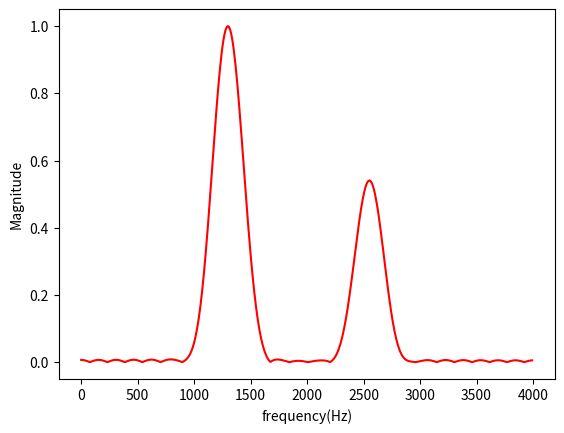
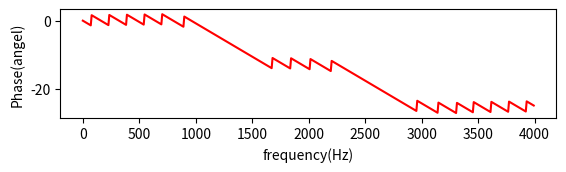
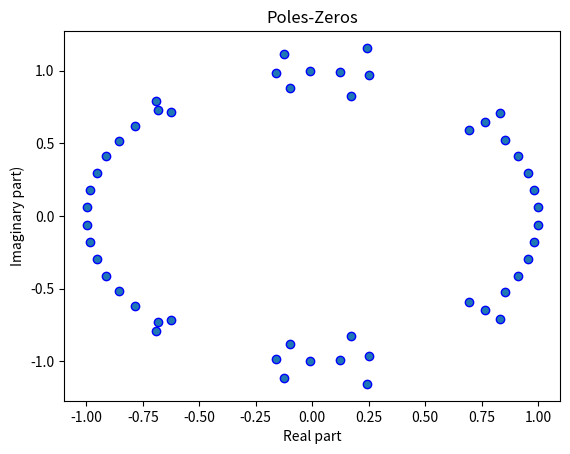

Write Python code to recreate these figures, in order.
import numpy as np
import scipy.signal as sig
import matplotlib.pyplot as plt
N = 50
fs = 8000
fc = np.array([1200, 1400, 2500, 2600])
b = sig.firwin(N + 1, fc, fs=fs, window='hamming', pass_zero='bandpass')
w, h_freq = sig.freqz(b, fs=fs)
z, p, k = sig.tf2zpk(b, 1)
plt.figure(1)
plt.plot(w, np.abs(h_freq),'r') # magnitude
plt.xlabel('frequency(Hz)')
plt.ylabel('Magnitude')
plt.figure(2)
plt.subplot(3, 1, 2)
plt.plot(w, np.unwrap(np.angle(h_freq)),'r') # phase
plt.xlabel('frequency(Hz)')
plt.ylabel('Phase(angel)')
plt.figure(3)
plt.scatter(np.real(z), np.imag(z), marker='o', edgecolors='b')
plt.scatter(np.real(p), np.imag(p), marker='x', color='b')
plt.title('Poles-Zeros')
plt.xlabel('Real part')
plt.ylabel('Imaginary part)')
plt.show()